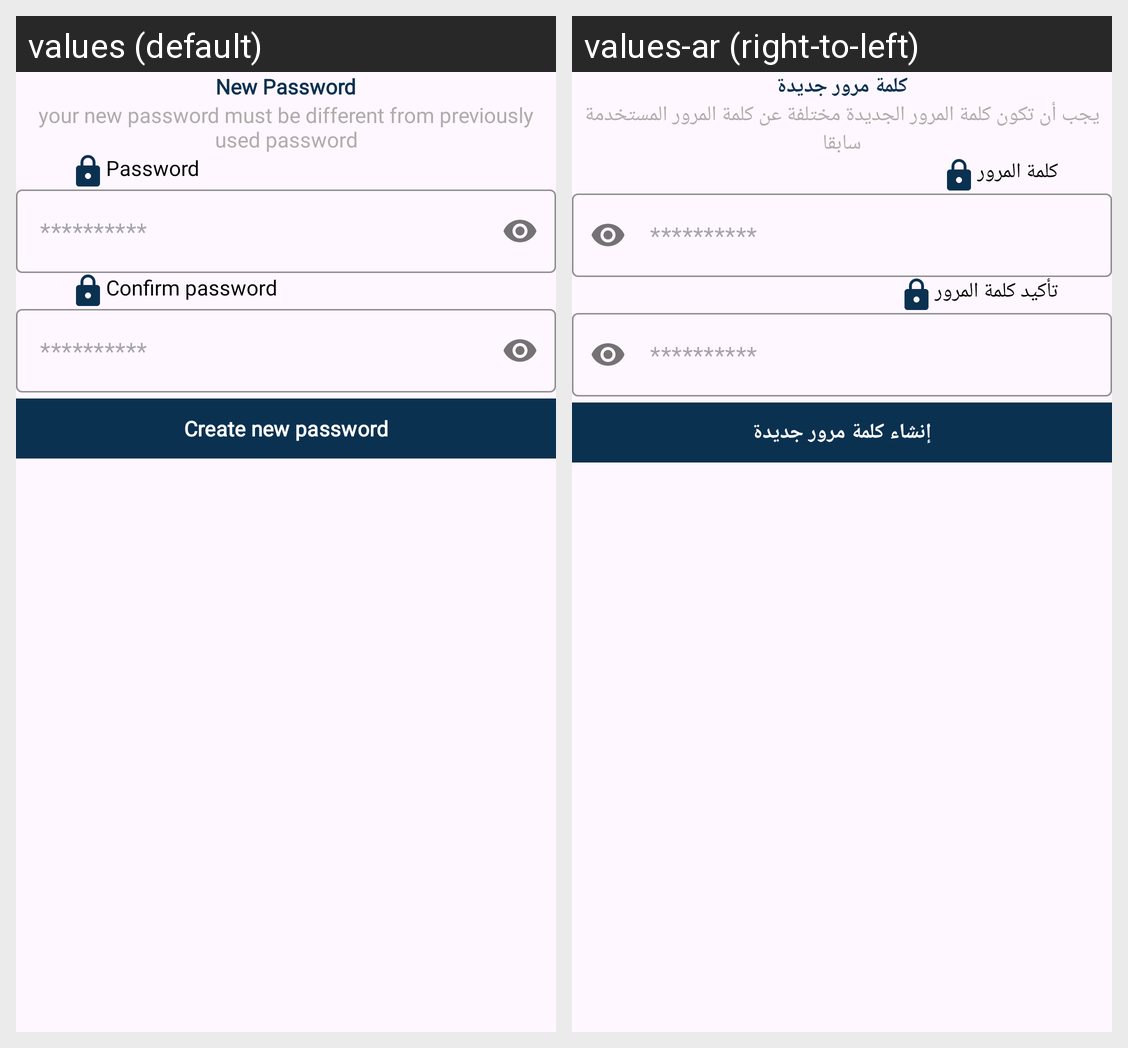

For this localized Android screen grid, give each drawn string resource with its value in every locale shown.
Android screen res/layout/fragment_new_password.xml rendered under 2 locales, left to right: values (default), values-ar (right-to-left). Device: Nexus 5 (rendered at 1080×1920; each locale shown at half size, 540×960, under a caption strip naming it); theme Theme.Qaree.
Strings drawn on this screen, with the default value and each locale's value (text and hints the layout hard-codes, and strings that could not be matched under every locale, appear in the picture but are not listed):

new_password
  values: New Password
  values-ar: كلمة مرور جديدة

Your_new_password_must_be_different_from_previously_used_password
  values: your new password must be different from previously used password
  values-ar: يجب أن تكون كلمة المرور الجديدة مختلفة عن كلمة المرور المستخدمة سابقا

password
  values: Password
  values-ar: كلمة المرور

password_hint
  values: **********
  values-ar: **********

confirm_password
  values: Confirm password
  values-ar: تأكيد كلمة المرور

create_new_password
  values: Create new password
  values-ar: إنشاء كلمة مرور جديدة
